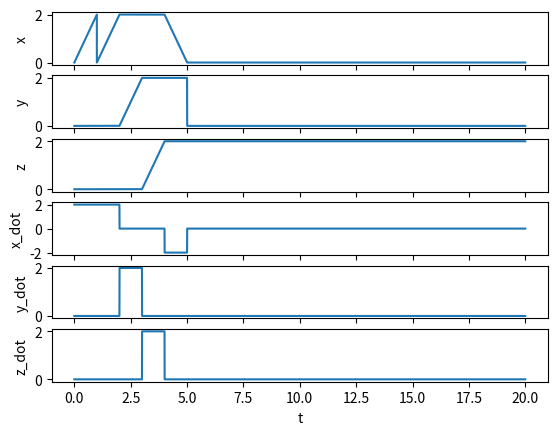

This figure's Python source:
import numpy as np

class WaypointTraj(object):
    """

    """
    def __init__(self, points):
        """
        This is the constructor for the Trajectory object. A fresh trajectory
        object will be constructed before each mission. For a waypoint
        trajectory, the input argument is an array of 3D destination
        coordinates. You are free to choose the times of arrival and the path
        taken between the points in any way you like.

        You should initialize parameters and pre-compute values such as
        polynomial coefficients here.

        Inputs:
            points, (N, 3) array of N waypoint coordinates in 3D
        """

        # STUDENT CODE HERE
        self.points = points
        self.velocity = 2.0
        self.line_segments = np.diff(points, axis=0)
        self.segment_distances = np.linalg.norm(self.line_segments, axis=1)
        self.segment_directions = self.line_segments / self.segment_distances[:, np.newaxis]
        self.segment_times = self.segment_distances / self.velocity
        self.cumulative_times = np.cumsum(self.segment_times)
        assert self.cumulative_times.shape == (self.points.shape[0] - 1, )


    def update(self, t):
        """
        Given the present time, return the desired flat output and derivatives.

        Inputs
            t, time, s
        Outputs
            flat_output, a dict describing the present desired flat outputs with keys
                x,        position, m
                x_dot,    velocity, m/s
                x_ddot,   acceleration, m/s**2
                x_dddot,  jerk, m/s**3
                x_ddddot, snap, m/s**4
                yaw,      yaw angle, rad
                yaw_dot,  yaw rate, rad/s
        """
        x        = np.zeros((3,))
        x_dot    = np.zeros((3,))
        x_ddot   = np.zeros((3,))
        x_dddot  = np.zeros((3,))
        x_ddddot = np.zeros((3,))
        yaw = 0
        yaw_dot = 0

        # STUDENT CODE HERE
        poly_idx = self.cumulative_times.searchsorted(t) -1 # find the index of the segment that the time t is in
        
        if poly_idx > self.points.shape[0] - 1:
            poly_idx = self.points.shape[0]-1

        if poly_idx < 0:
            poly_idx = 0

        if self.points.shape[0] != 1:
            if t < self.cumulative_times[0]:
                dt = t
            else:
                dt = t - self.cumulative_times[poly_idx]
            x = self.points[poly_idx] + self.segment_directions[poly_idx] * self.velocity * dt
            x_dot = self.segment_directions[poly_idx] * self.velocity

            if t>self.cumulative_times[-1]:
                x = self.points[-1]
                x_dot = np.zeros(3)
        else:
            x = self.points[0]
            x_dot = np.zeros(3)
            


        flat_output = { 'x':x, 'x_dot':x_dot, 'x_ddot':x_ddot, 'x_dddot':x_dddot, 'x_ddddot':x_ddddot,
                        'yaw':yaw, 'yaw_dot':yaw_dot}
        return flat_output

if __name__ == "__main__":
    # points = np.array([[1,0,0],[0,1,0],[0,0,1],[1,1,0],[1,0,1],[0,1,1],[1,1,1]])
    # points = np.array([[0.0, 0.0, 1.0],[0.0, 1.0, 1.0],[1.0, 1.0, 1.0],[0.0, 0.0, 1.0]])
    points = np.array([
     [0.0, 0.0, 0.0],
        [2.0, 0.0, 0.0],
        [2.0, 2.0, 0.0],
        [2.0, 2.0, 2.0],
        [0.0, 2.0, 2.0],
        [0.0, 0.0, 2.0]])
    # points = np.array([])
    wp = WaypointTraj(points)
    t = np.arange(0, 20, 1/500)
    poly_idx = np.array([wp.cumulative_times.searchsorted(time) -1 for time in t])
    x = np.array([output['x'][0] for output in [wp.update(time) for time in t]])
    y = np.array([output['x'][1] for output in [wp.update(time) for time in t]])
    z = np.array([output['x'][2] for output in [wp.update(time) for time in t]])
    x_dot = np.array([output['x_dot'][0] for output in [wp.update(time) for time in t]])
    y_dot = np.array([output['x_dot'][1] for output in [wp.update(time) for time in t]])
    z_dot = np.array([output['x_dot'][2] for output in [wp.update(time) for time in t]])
    import matplotlib.pyplot as plt
    fig = plt.figure()
    ax1 = fig.add_subplot(6, 1, 1)
    ax1.plot(t, x)
    ax1.set_ylabel('x')

    ax2 = fig.add_subplot(6, 1, 2)
    ax2.plot(t, y)
    ax2.set_ylabel('y')

    ax3 = fig.add_subplot(6, 1, 3)
    ax3.plot(t, z)
    ax3.set_ylabel('z')

    ax4 = fig.add_subplot(6, 1, 4)
    ax4.plot(t, x_dot)
    ax4.set_ylabel('x_dot')

    ax5 = fig.add_subplot(6, 1, 5)
    ax5.plot(t, y_dot)
    ax5.set_ylabel('y_dot')

    ax6 = fig.add_subplot(6, 1, 6)
    ax6.plot(t, z_dot)
    ax6.set_ylabel('z_dot')
    ax6.set_xlabel('t')

    plt.show()